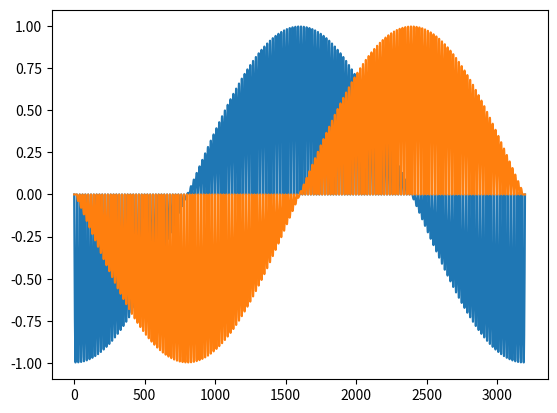
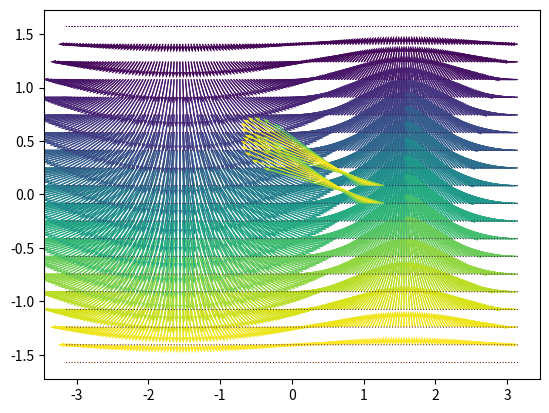

Generate these figures, in order, with matplotlib: (Note: this script raises an exception after producing the figures.)
import numpy as np
import matplotlib.pyplot as plt
from matplotlib.patches import FancyArrowPatch
from mpl_toolkits.mplot3d import Axes3D
from numpy import linalg as LA


#from mpl_toolkits.mplot3d import Axes3D
#import matplotlib.pyplot as plt
#import numpy as np
from itertools import product, combinations
#from matplotlib.patches import FancyArrowPatch
from mpl_toolkits.mplot3d import proj3d




pix_x = 160 # Amount of pixels horizontally
pix_y = 20 # Amount of pixels vertically
r =1  # radius of unit circumpherence
pos_begin =np.array( [1,0,0])

heading = 0
# Define sphere and begin position, velocity
#pos_begin = np.array([0,0,0])
spx= [2]#,-5]#, 3, 2]
spy= [2]#,-3]#, -2, 2]
spz= [0]#,-6]#, 3, -2]
rsp = [0.5]#,3]#, 0.5, 0.5]
V = [1,0,0]

# draw a vector
class Arrow3D(FancyArrowPatch):

    def __init__(self, xs, ys, zs, *args, **kwargs):
        FancyArrowPatch.__init__(self, (0, 0), (0, 0), *args, **kwargs)
        self._verts3d = xs, ys, zs

    def draw(self, renderer):
        xs3d, ys3d, zs3d = self._verts3d
        xs, ys, zs = proj3d.proj_transform(xs3d, ys3d, zs3d, renderer.M)
        self.set_positions((xs[0], ys[0]), (xs[1], ys[1]))
        FancyArrowPatch.draw(self, renderer)



az, el = np.mgrid[-np.pi:np.pi:160j,-np.pi/2 :np.pi/2:20j]
unit_mat_x = np.array(np.cos(az)*np.sin(el+np.pi/2))*r
unit_mat_y = np.array(np.sin(az)*np.sin(el+np.pi/2))*r
unit_mat_z = np.array(np.cos(el+np.pi/2))*r
unit_vec_x = unit_mat_x.flatten()
unit_vec_y = unit_mat_y.flatten()
unit_vec_z= unit_mat_z.flatten()

# Plot x, y values, sanity check
t = np.arange(len(unit_vec_z))
plotx = plt.plot(t,unit_vec_x, t,unit_vec_y)
plt.show()
plt.figure()
q= plt.quiver(az,el,unit_mat_x,unit_mat_y,unit_mat_z, scale = 10)
plt.show()

# create 3D vecotr plot
# include pos begin


figVec = False

if figVec == True:
    fig = plt.figure()
    ax = fig.gca(projection='3d')
    ax.set_aspect("equal")
    ax.plot_wireframe(x, y, z, color="r")
    for i in range(1,len(z),1):
        # print(x[i], y[i], z[i])
        a = Arrow3D([pos_begin[0]+unit_vec_x[i], 2*unit_vec_x[i]+pos_begin[0]],
                    [pos_begin[1]+unit_vec_y[i], 2*unit_vec_y[i]+pos_begin[1]], 
                    [pos_begin[2]+unit_vec_z[i],pos_begin[2]+ 2*unit_vec_z[i]], mutation_scale=20,
                lw=1, arrowstyle="-|>", color="k")
        #norm =LA.norm([x[i], y[i], z[i]])
        #print (norm)
        q = ax.add_artist(a)
        ax.set_xlim([-1, 5])
        ax.set_ylim([-1, 5])
        ax.set_zlim([-1,5])
    
    plt.show()

#### Rotation #### 

alpha = np.ones(len(unit_vec_x)) * heading 
rot_vec_x = []
rot_vec_y = []
rot_vec_z = []

for i in range(len(alpha)):
    alpha_val = alpha[i]
    rot = np.array([np.cos(alpha_val), -np.sin(alpha_val), 0,np.sin(alpha_val), np.cos(alpha_val),0, 0,0,1])
    rot = rot.reshape(3,3)
    mat = np.array([unit_vec_x[i],unit_vec_y[i], unit_vec_z[i]])
    mat_rot = np.dot(rot, mat)
    rot_vec_x.append(mat_rot[0])
    rot_vec_y.append(mat_rot[1])
    rot_vec_z.append(mat_rot[2])
# print(mat_rot)
pos_rot_mat =np.vstack([np.array(rot_vec_x), np.array(rot_vec_y), np.array(rot_vec_y)])
pos_rot2 = pos_rot_mat.reshape(3,pix_x,pix_y)
#q = plt.quiver(u,v,pos_rot2[0,:,:] , pos_rot2[1,:,:],pos_rot2[2,:,:],  scale = 10)
q = plt.quiver(az,el,rot_vec_x,rot_vec_y,rot_vec_z,  scale = 10)
plt.show()


##### 

# [redacted]
# [redacted]

def sphere_line_intersection(l1, l2, sp, r):

    def square(f):
        return f * f
    from math import sqrt

    # l1[0],l1[1],l1[2]  P1 coordinates (point of line)
    # l2[0],l2[1],l2[2]  P2 coordinates (point of line)
    # sp[0],sp[1],sp[2], r  P3 coordinates and radius (sphere)
    # x,y,z   intersection coordinates
    #
    # This function returns a pointer array which first index indicates
    # the number of intersection point, followed by coordinate pairs.

    p1 = p2 = None

    a = square(l2[0] - l1[0]) + square(l2[1] - l1[1]) + square(l2[2] - l1[2])
    b = 2.0 * ((l2[0] - l1[0]) * (l1[0] - sp[0]) +
               (l2[1] - l1[1]) * (l1[1] - sp[1]) +
               (l2[2] - l1[2]) * (l1[2] - sp[2]))

    c = (square(sp[0]) + square(sp[1]) + square(sp[2]) + square(l1[0]) +
            square(l1[1]) + square(l1[2]) -
            2.0 * (sp[0] * l1[0] + sp[1] * l1[1] + sp[2] * l1[2]) - square(r))

    i = b * b - 4.0 * a * c

    if i < 0.0:
        pass  # no intersections
    elif i == 0.0:
        # one intersection
        p[0] = 1.0

        mu = -b / (2.0 * a)
        p1 = (l1[0] + mu * (l2[0] - l1[0]),
              l1[1] + mu * (l2[1] - l1[1]),
              l1[2] + mu * (l2[2] - l1[2]),
              )

    elif i > 0.0:
        # first intersection
        mu = (-b + sqrt(i)) / (2.0 * a)
        p1 = (l1[0] + mu * (l2[0] - l1[0]),
              l1[1] + mu * (l2[1] - l1[1]),
              l1[2] + mu * (l2[2] - l1[2]),
              )

        # second intersection
        mu = (-b - sqrt(i)) / (2.0 * a)
        p2 = (l1[0] + mu * (l2[0] - l1[0]),
              l1[1] + mu * (l2[1] - l1[1]),
              l1[2] + mu * (l2[2] - l1[2]),
              )

    return p1, p2



# Distance to intersection point

def distance_intersection(p1,p2,l2):
    distance=[] 
    distance2 = []
    if p1!=None:
        distance.append(LA.norm(np.array(np.array(p1)-l2)))
    if p2!=None:
        distance.append(LA.norm(np.array(np.array(p2)-l2)))
    if len(distance)>0:
        distance2= np.min(distance)
    return distance2


def estimateDistance(spx, spy, spz, rsp, pos_rot_X,pos_rot_Y, pos_rot_Z, pos_begin, noInter, V):
    d_store= []
    d_pos = []
    d_vec=[]
    i_loc=[]
    d_pos2 = []
    OF_pix = []
    OF_x= []
    OF_y = []
    OF_z = []
    for i in range (len(pos_rot_X)):
        # Define two point along vector line
        l2 = np.array([pos_rot_X[i] + pos_begin[0], pos_rot_Y[i]+pos_begin[1], pos_rot_Z[i]+pos_begin[2]])
        l1 = pos_begin
        for j in range(len(spx)):
            #takes two points along the unit vector of one pixel, and finds its intersection point with a sphere
            p1, p2 = sphere_line_intersection(pos_begin,  # begin position point, all point
                            l2,
                            [spx[j], spy[j], spz[j]], # sphere coordinates
                                              rsp[j]) # radius sphere
            # This computes the minimum distance to the sphere for one sphere
            if p1!=None or p2!=None:
                p1Vec =  np.array(p1) - pos_begin
                p2Vec =  np.array(p2) - pos_begin
                l2Vec = l2 - pos_begin
                if (np.sum((p1Vec >= 0 )*1-(l2Vec>= 0)*1)) == 0:
                    d_vec.append(distance_intersection(p1, p2, l2))
                if (np.sum((p1Vec >= 0 )*1-(l2Vec>= 0)*1)) == 0:
                    d_vec.append(distance_intersection(p1, p2, l2))
                #print (d_vec)
                #print(d_vec)
        if d_vec== []:
            d_store.append(noInter)
            d_pos.append(l2)
            OF_pix.append([0,0,0])
            OF_x.append(0)
            OF_y.append(0)
            OF_z.append(0)
        if d_vec!= [] :
            D = np.min(d_vec)
            d_store.append(np.min(d_vec))
            d_pos.append(l2)
            d_vec=[]
            # Ccompute Optic Flow
            OF = -np.divide((V - np.multiply(np.dot(V,[pos_rot_X[i], pos_rot_Y[i], pos_rot_Z[i]]),[pos_rot_X[i]
                                                                            , pos_rot_Y[i], pos_rot_Z[i]])), D)
            OF_x.append(OF[0])
            OF_y.append(OF[1])
            OF_z.append(OF[2])
            OF_pix.append(OF)
    OF_pix = np.vstack((np.array(OF_x), np.array(OF_y), np.array(OF_z)))
    return d_store, OF_pix, OF_x, OF_y, OF_z

distances, OF_stack, OF_vec_x, OF_vec_y, OF_vec_z= estimateDistance(spx, spy, spz, rsp, rot_vec_x,rot_vec_y, rot_vec_z, pos_begin, False, V)
print(np.shape(np.array(OF_stack)))

OF_mat= OF_stack.reshape(3,pix_x,pix_y)

print(np.shape(OF_mat))


######


q = plt.quiver(az,el, OF_mat[0,:,:], OF_mat[1,:,:],
                #              OF2[2,:,:] , 
                np.linalg.norm(OF_mat[:,:,:],axis=0)/100 , 
               scale = 4)
plt.show()

####

# create 3D vecotr plot

figVec = True

if figVec == True:
    fig = plt.figure()
    ax = fig.gca(projection='3d')
    ax.set_aspect("equal")
    #ax.plot_wireframe(x, y, z, color="r")
    for i in range(1,len(OF_vec_x),1):
        if OF_vec_x[i] != 0:
#             a = Arrow3D([pos_begin[0]+rot_vec_x[i], pos_begin[0]+rot_vec_x[i]
#                          + OF_vec_x[i]*k], 
#                         [pos_begin[1]+rot_vec_y[i],rot_vec_y[i]+pos_begin[1]+ OF_vec_y[i]*k],
#                         [pos_begin[2]+rot_vec_z[i] ,pos_begin[2]+ OF_vec_z[i]*k+rot_vec_z[i]],
#                         mutation_scale=1,
#                 lw=0.5, arrowstyle="-|>")#, color="k")
            k = 1

            a = Arrow3D([pos_begin[0]+rot_vec_x[i], #pos_begin[0]+rot_vec_x[i] +
                         OF_vec_x[i]*k], 
                        [pos_begin[1]+rot_vec_y[i],#rot_vec_y[i]+pos_begin[1]+
                         OF_vec_y[i]*k],
                        [pos_begin[2]+rot_vec_z[i] ,#pos_begin[2]+rot_vec_z[i]]+,
                         OF_vec_z[i]*k],
                        mutation_scale=10,
                lw=0.5, arrowstyle="-|>")#, color="k")
            
            q = ax.add_artist(a)
#         k = 10
#         ax.set_xlim([-0.20*k, 0.20*k])
#         ax.set_ylim([-0.20*k, 0.20*k])
#         ax.set_zlim([-0.20*k,0.20*k])
    kVec = 2
#     a = Arrow3D([pos_begin[0], pos_begin[0]+V[0]*kVec], 
#                 [pos_begin[1],pos_begin[1]+ V[1]*kVec],
#                 [pos_begin[2],pos_begin[2]+V[2]*kVec], mutation_scale=10,lw=1, arrowstyle="-|>", color="r")
    a = Arrow3D([pos_begin[0],V[0]*kVec], 
                [pos_begin[1], V[1]*kVec],
                [pos_begin[2],V[2]*kVec], mutation_scale=10,lw=1, arrowstyle="-|>", color="r")
    q = ax.add_artist(a)
    for i in range(len(rsp)):
 
        u1, v1 = np.mgrid[0:2*np.pi:20j, 0:np.pi:10j]
        r = rsp[i]
        center_x = spx[i]
        center_y = spy[i]
        center_z = spz[i]
        x2 = r * np.outer(np.cos(u1), np.sin(v1)) + center_x
        y2 = r * np.outer(np.sin(u1), np.sin(v1)) + center_y
        z2 = r * np.outer(np.ones(np.size(u1)), np.cos(v1)) + center_z
        q = ax.plot_wireframe(x2, y2, z2, color="r")

    r = 1
    center_x = pos_begin[0]
    center_y = pos_begin[1]
    center_z = pos_begin[2]
    x2 = r * np.outer(np.cos(u1), np.sin(v1)) + center_x
    y2 = r * np.outer(np.sin(u1), np.sin(v1)) + center_y
    z2 = r * np.outer(np.ones(np.size(u1)), np.cos(v1)) + center_z
    q = ax.plot_wireframe(x2, y2, z2, color="g")
    #ax.add_artist(a)
    plt.show()